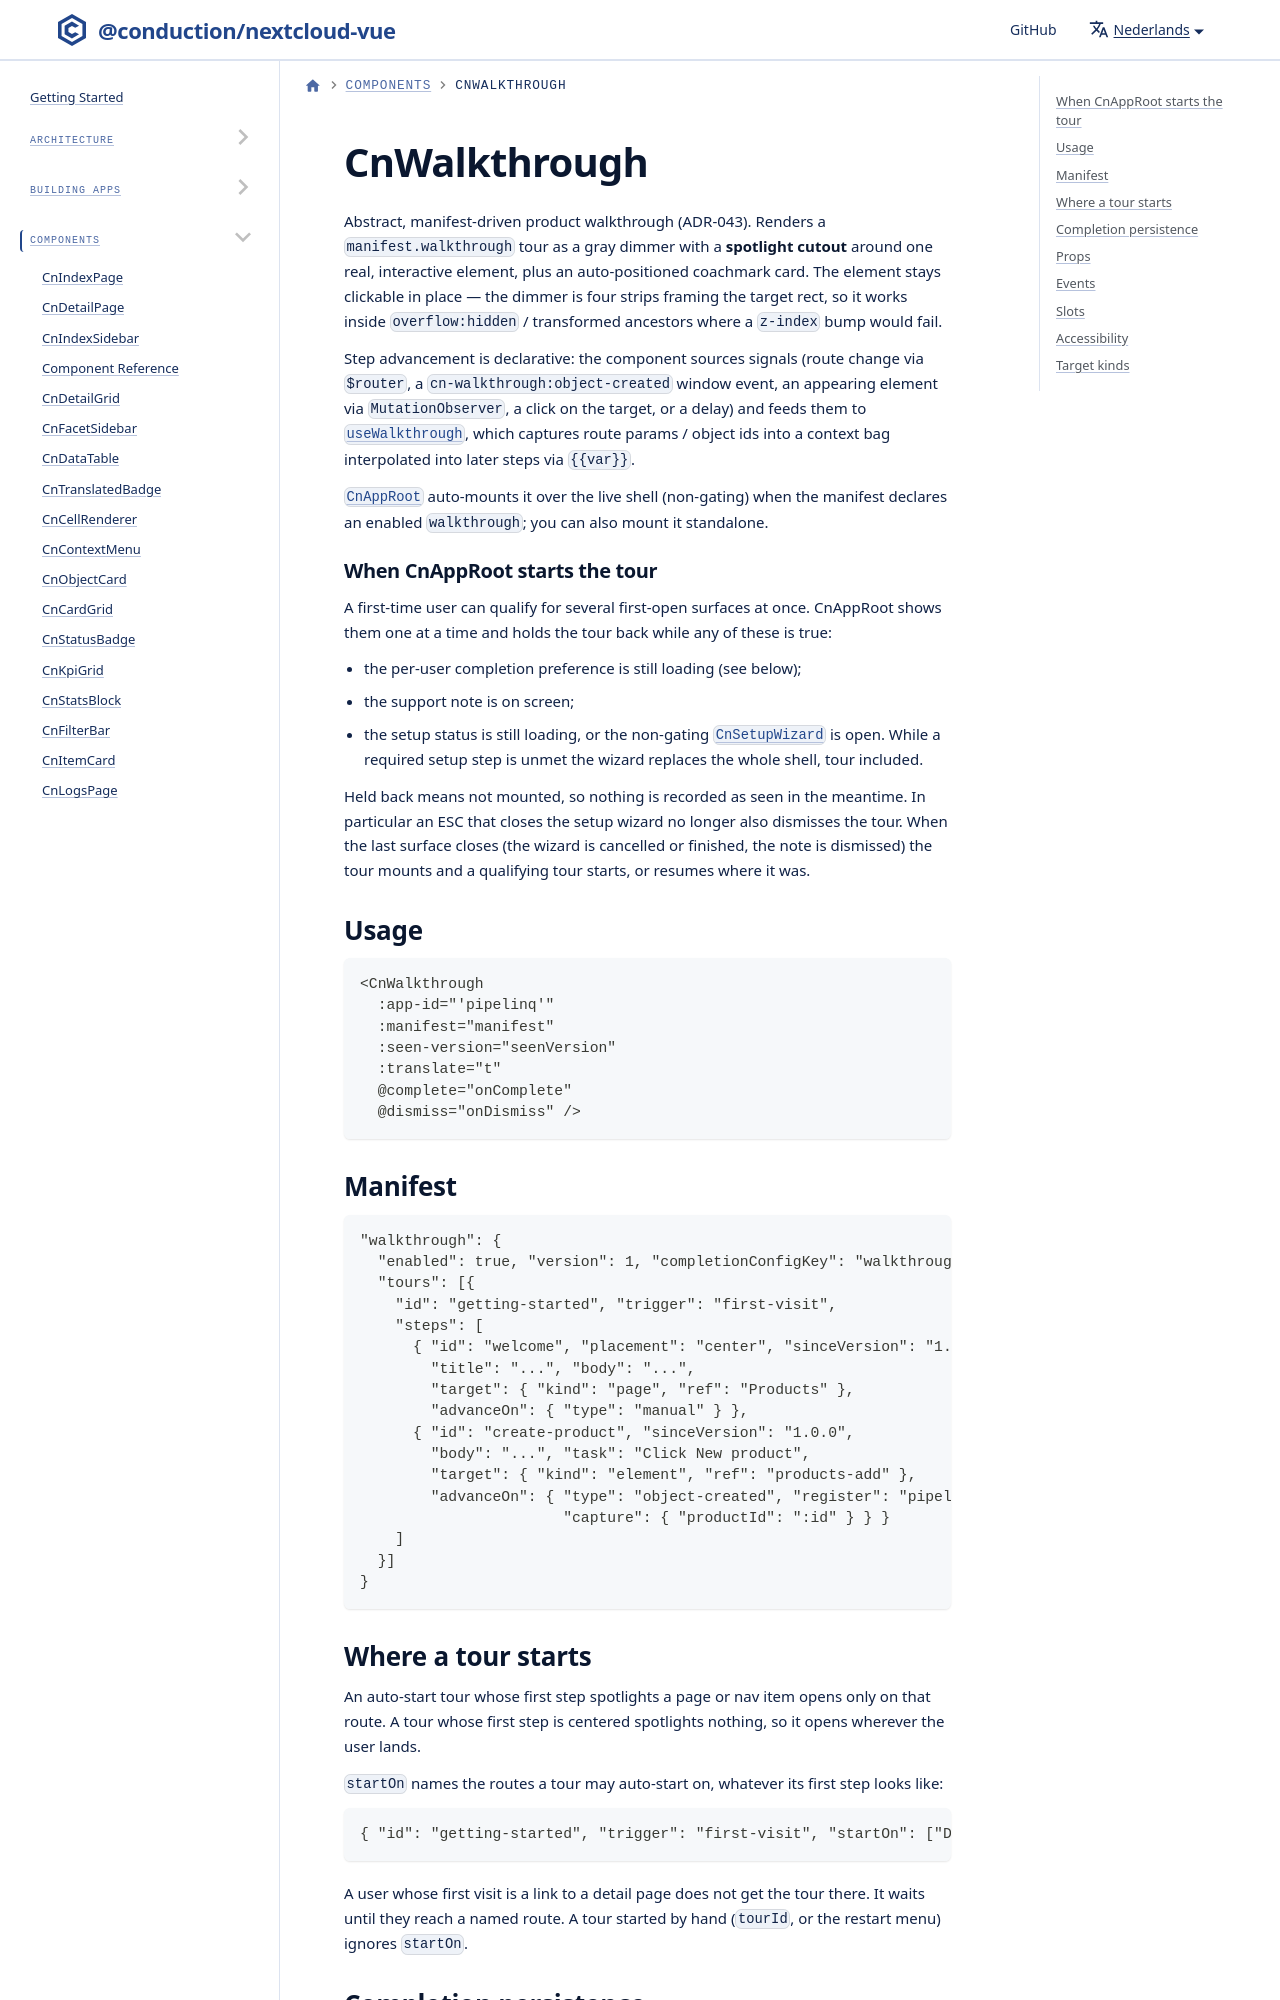

repository: ConductionNL/nextcloud-vue · page: nl/docs/components/cn-walkthrough/index.html · generator: docusaurus

# CnWalkthrough

Abstract, manifest-driven product walkthrough (ADR-043). Renders a
`manifest.walkthrough` tour as a gray dimmer with a **spotlight cutout** around one
real, interactive element, plus an auto-positioned coachmark card. The element stays
clickable in place — the dimmer is four strips framing the target rect, so it works
inside `overflow:hidden` / transformed ancestors where a `z-index` bump would fail.

Step advancement is declarative: the component sources signals (route change via
`$router`, a `cn-walkthrough:object-created` window event, an appearing element via
`MutationObserver`, a click on the target, or a delay) and feeds them to
[`useWalkthrough`](../utilities/composables/use-walkthrough.md), which captures route
params / object ids into a context bag interpolated into later steps via `{{var}}`.

[`CnAppRoot`](./cn-app-root.md) auto-mounts it over the live shell (non-gating) when
the manifest declares an enabled `walkthrough`; you can also mount it standalone.
